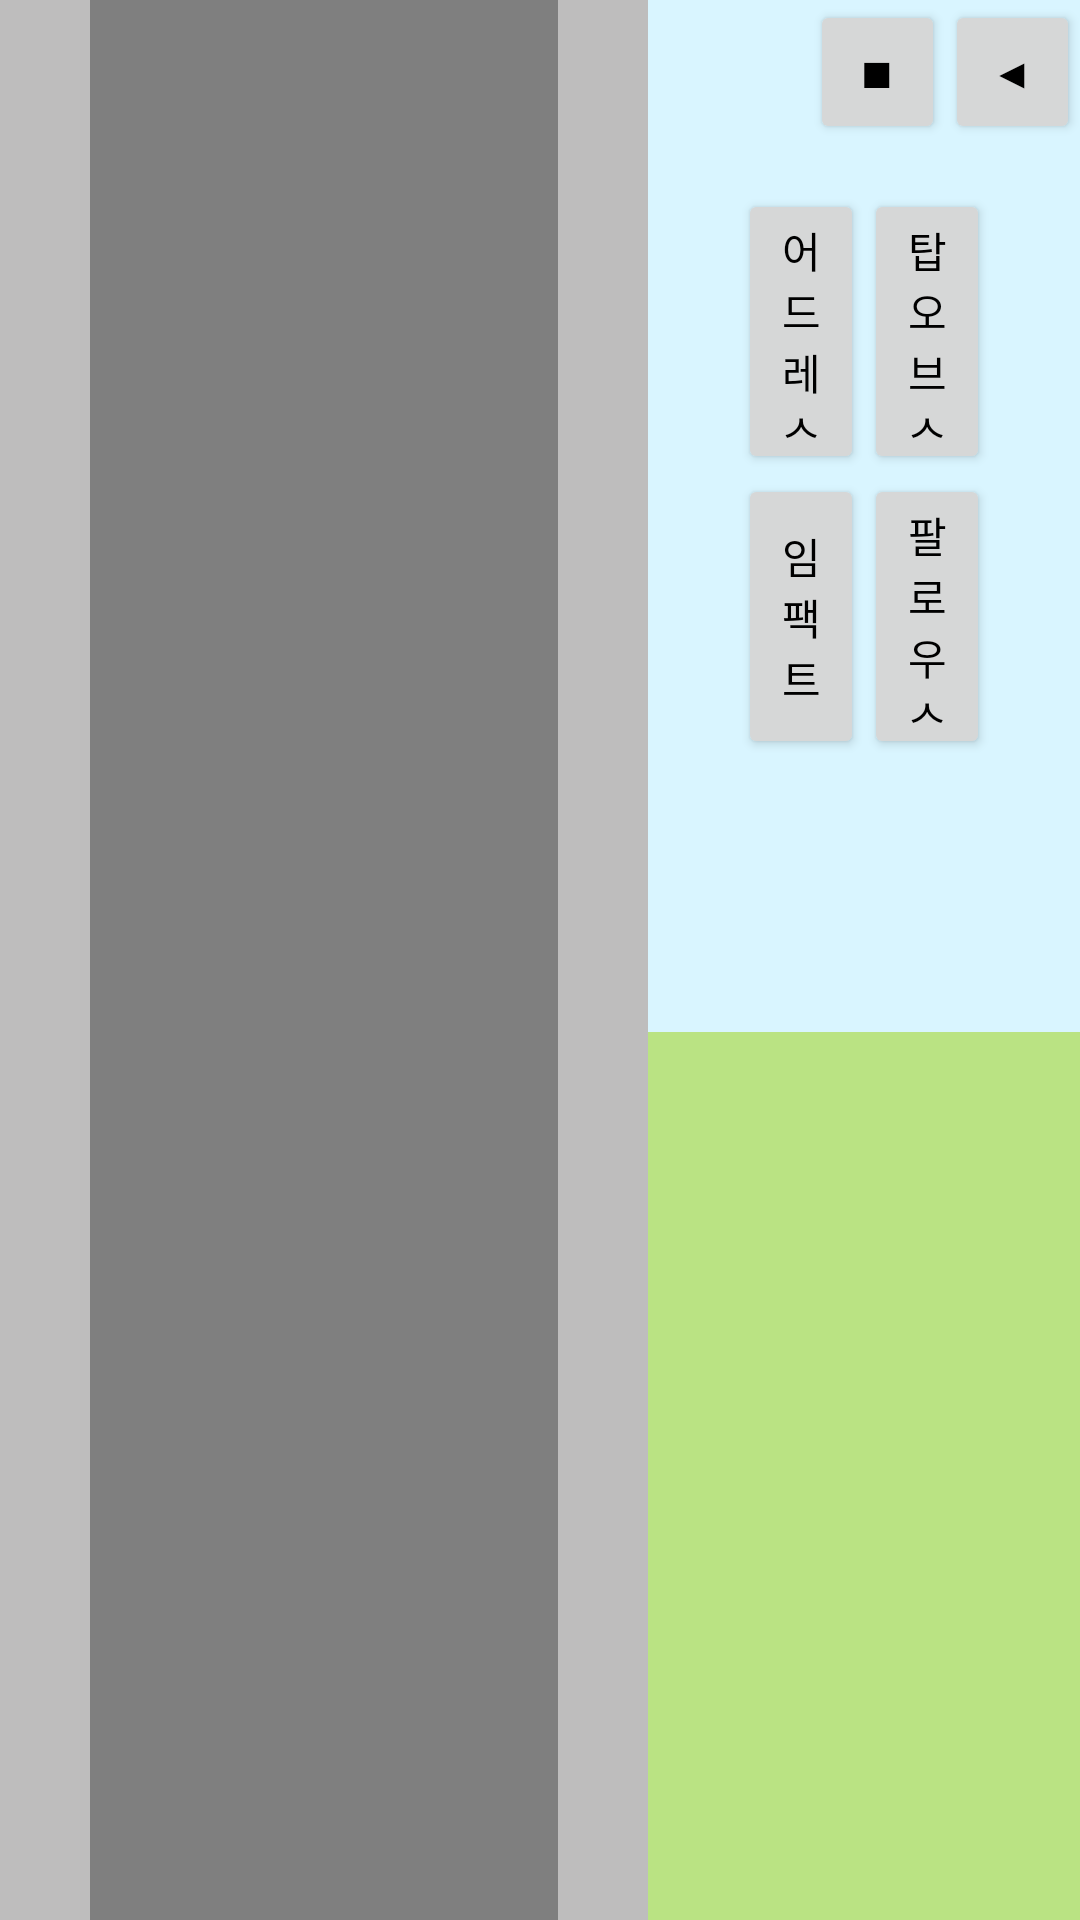

The Android layout XML behind this screen, and the referenced resources:
<!-- AndroidManifest.xml: application theme AppTheme -->
<!-- res/layout/activity_detail.xml -->
<?xml version="1.0" encoding="utf-8"?>
<LinearLayout xmlns:android="http://schemas.android.com/apk/res/android"
    xmlns:app="http://schemas.android.com/apk/res-auto"
    xmlns:tools="http://schemas.android.com/tools"
    android:layout_width="match_parent"
    android:layout_height="match_parent"
    android:orientation="horizontal"
    tools:context="com.project.seven.balanswing.DetailActivity">
    <LinearLayout
        android:paddingLeft="30dp"
        android:paddingRight="30dp"
        android:orientation="vertical"
        android:gravity="center"
        android:background="@color/gray"
        android:layout_width="0dp"
        android:layout_weight="3"
        android:layout_height="match_parent">
        <VideoView
            android:layout_width="match_parent"
            android:layout_height="0dp"
            android:layout_weight="1"/>
        <VideoView
            android:layout_width="match_parent"
            android:layout_height="0dp"
            android:layout_weight="1"/>
    </LinearLayout>

    <LinearLayout
        android:layout_width="0dp"
        android:layout_height="match_parent"
        android:layout_weight="2"
        android:background="@color/colorSky"
        android:orientation="vertical">

        <LinearLayout
            android:gravity="right"
            android:layout_width="match_parent"
            android:layout_height="wrap_content">
            <Button
                android:id="@+id/btnHome"
                android:layout_width="45dp"
                android:layout_height="wrap_content"
                android:onClick="btnClick"
                android:text="■" />
            <Button
                android:id="@+id/btnDetailBack"
                android:layout_width="45dp"
                android:layout_height="wrap_content"
                android:onClick="btnClick"
                android:text="◀" />
        </LinearLayout>

        <LinearLayout
            android:id="@+id/imageView3"
            android:layout_width="match_parent"
            android:layout_height="0dp"
            android:layout_weight="3"
            android:orientation="vertical"
            android:paddingBottom="17dp"
            android:paddingLeft="30dp"
            android:paddingRight="30dp"
            android:paddingTop="15dp">

            <LinearLayout
                android:layout_width="match_parent"
                android:layout_height="0dp"
                android:layout_weight="1"
                android:gravity="center">

                <Button
                    android:id="@+id/btnDetail1"
                    android:layout_width="0dp"
                    android:layout_height="match_parent"
                    android:layout_weight="1"
                    android:onClick="btnClick"
                    android:text="어드레스"
                    android:textSize="14sp" />

                <Button
                    android:id="@+id/btnDetail2"
                    android:layout_width="0dp"
                    android:layout_height="match_parent"
                    android:layout_weight="1"
                    android:onClick="btnClick"
                    android:text="탑오브스윙"
                    android:textSize="14sp" />
            </LinearLayout>

            <LinearLayout
                android:layout_width="match_parent"
                android:layout_height="0dp"
                android:layout_weight="1"
                android:gravity="center">

                <Button
                    android:id="@+id/btnDetail3"
                    android:layout_width="0dp"
                    android:layout_height="match_parent"
                    android:layout_weight="1"
                    android:onClick="btnClick"
                    android:text="임팩트"
                    android:textSize="14sp" />

                <Button
                    android:id="@+id/btnDetail4"
                    android:layout_width="0dp"
                    android:layout_height="match_parent"
                    android:layout_weight="1"
                    android:onClick="btnClick"
                    android:text="팔로우스루"
                    android:textSize="14sp" />
            </LinearLayout>
        </LinearLayout>

        <LinearLayout
            android:id="@+id/imageView4"
            android:layout_width="match_parent"
            android:layout_height="0dp"
            android:layout_weight="1"
            android:orientation="horizontal"
            android:paddingLeft="10dp"
            android:paddingRight="10dp">

            <ImageView
                android:layout_width="0dp"
                android:layout_height="match_parent"
                android:layout_weight="1"
                android:scaleType="fitCenter"
                android:src="@drawable/foot_left" />

            <ImageView
                android:layout_width="0dp"
                android:layout_height="match_parent"
                android:layout_weight="1"
                android:scaleType="fitCenter"
                android:src="@drawable/foot_right" />
        </LinearLayout>

        <LinearLayout
            android:id="@+id/personalGraphView"
            android:layout_width="match_parent"
            android:layout_height="0dp"
            android:layout_weight="4"
            android:background="@color/colorGround"
            android:orientation="horizontal"></LinearLayout>
    </LinearLayout>
</LinearLayout>
<!-- resources referenced by this layout -->
<resources>
  <color name="colorGround">#BAE383</color>
  <color name="colorSky">#D9F5FF</color>
  <color name="gray">#bebdbd</color>
  <style name="AppTheme" parent="Theme.AppCompat.Light.NoActionBar">
          
          <item name="android:textColor">#000000</item>
          <item name="colorPrimary">@color/colorPrimary</item>
          <item name="colorPrimaryDark">@color/colorPrimaryDark</item>
          <item name="colorAccent">@color/colorAccent</item>
          <item name="android:windowNoTitle">true</item>
          <item name="android:windowActionBar">false</item>
          <item name="android:windowContentOverlay">@null</item>
          <item name="android:windowFullscreen">true</item>
      </style>
  <color name="colorPrimary">#3F51B5</color>
  <color name="colorPrimaryDark">#303F9F</color>
  <color name="colorAccent">#FF4081</color>
</resources>
